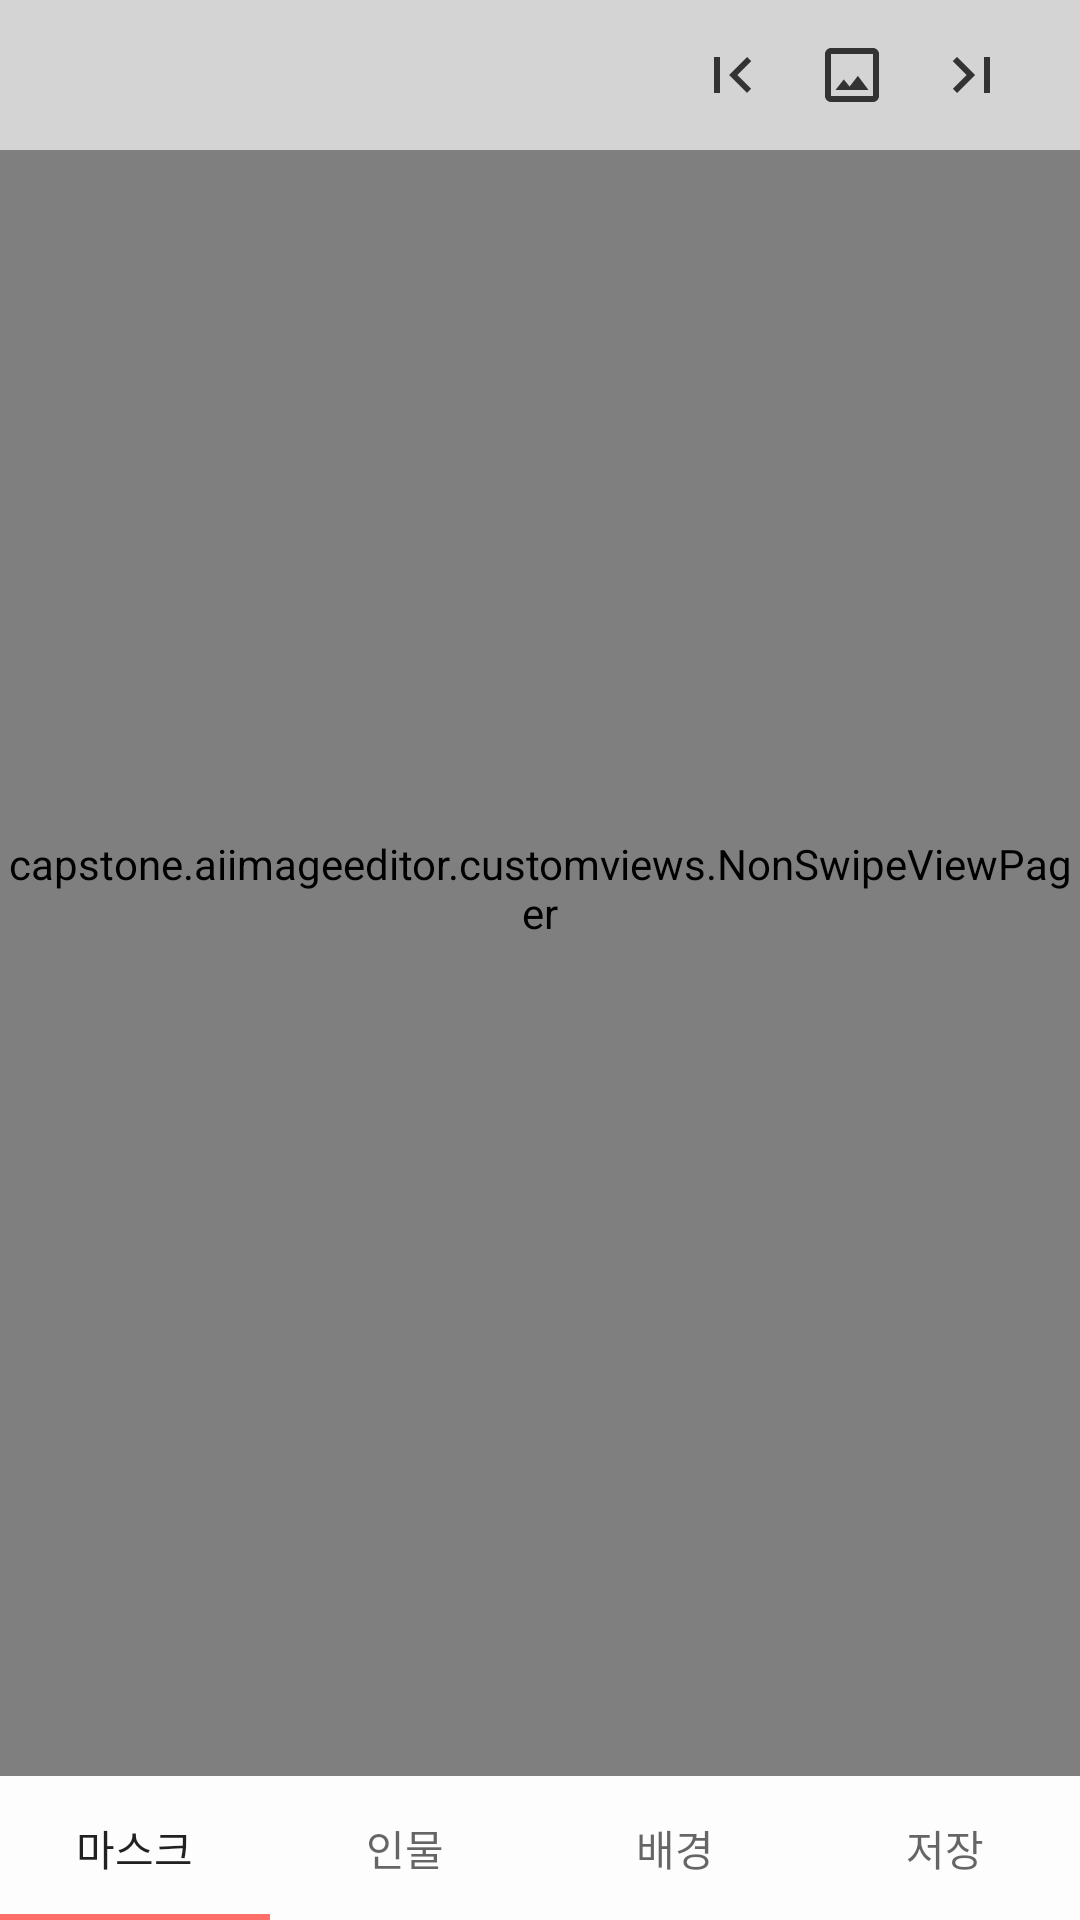

Here is an Android app screen rendered from its layout file. Give the layout XML and the strings, colors and styles it references.
<!-- AndroidManifest.xml: application theme AppTheme -->
<!-- res/layout/activity_main.xml -->
<?xml version="1.0" encoding="utf-8"?>
<androidx.constraintlayout.widget.ConstraintLayout xmlns:android="http://schemas.android.com/apk/res/android"
    xmlns:app="http://schemas.android.com/apk/res-auto"
    xmlns:tools="http://schemas.android.com/tools"
    android:layout_width="match_parent"
    android:layout_height="match_parent"
    tools:context=".ui.MainActivity">

    <com.google.android.material.tabs.TabLayout
        android:id="@+id/tabLayout"
        android:layout_width="0dp"
        android:layout_height="wrap_content"
        android:background="#AAFFFFFF"
        app:layout_constraintBottom_toBottomOf="parent"
        app:layout_constraintEnd_toEndOf="parent"
        app:layout_constraintStart_toStartOf="parent">

        <com.google.android.material.tabs.TabItem
            android:id="@+id/tab_figure"
            android:layout_width="wrap_content"
            android:layout_height="wrap_content"
            android:text="마스크" />

        <com.google.android.material.tabs.TabItem
            android:id="@+id/tab_background"
            android:layout_width="wrap_content"
            android:layout_height="wrap_content"
            android:text="인물" />

        <com.google.android.material.tabs.TabItem
            android:id="@+id/tab_overall"
            android:layout_width="wrap_content"
            android:layout_height="wrap_content"
            android:text="배경" />

        <com.google.android.material.tabs.TabItem
            android:id="@+id/tab_save"
            android:layout_width="wrap_content"
            android:layout_height="wrap_content"
            android:text="저장" />

    </com.google.android.material.tabs.TabLayout>

    <View
        android:id="@+id/view"
        android:layout_width="wrap_content"
        android:layout_height="1dp"
        android:background="#EEEEEE"
        app:layout_constraintBottom_toTopOf="@+id/tabLayout"
        app:layout_constraintEnd_toEndOf="parent"
        app:layout_constraintStart_toStartOf="parent" />

    <capstone.aiimageeditor.customviews.NonSwipeViewPager
        android:id="@+id/viewPager"
        android:layout_width="0dp"
        android:layout_height="0dp"
        app:layout_constraintBottom_toTopOf="@+id/tabLayout"
        app:layout_constraintEnd_toEndOf="parent"
        app:layout_constraintHorizontal_bias="0.0"
        app:layout_constraintStart_toStartOf="parent"
        app:layout_constraintTop_toTopOf="@+id/constraintLayout2"
        app:layout_constraintVertical_bias="0.0" />

    <androidx.constraintlayout.widget.ConstraintLayout
        android:id="@+id/constraintLayout2"
        android:layout_width="0dp"
        android:layout_height="wrap_content"
        android:background="#AAFFFFFF"
        app:layout_constraintEnd_toEndOf="parent"
        app:layout_constraintStart_toStartOf="parent"
        app:layout_constraintTop_toTopOf="parent">

        <ImageView
            android:id="@+id/image_new"
            android:layout_width="50dp"
            android:layout_height="50dp"
            android:layout_marginStart="8dp"
            android:onClick="onNewButtonClick"
            android:padding="8dp"
            app:layout_constraintBottom_toBottomOf="parent"
            app:layout_constraintStart_toEndOf="@+id/button_back"
            app:layout_constraintTop_toTopOf="parent"
            tools:srcCompat="@tools:sample/avatars" />

        <LinearLayout
            android:layout_width="wrap_content"
            android:layout_height="wrap_content"
            android:layout_marginEnd="16dp"
            android:gravity="center"
            android:orientation="horizontal"
            app:layout_constraintBottom_toBottomOf="parent"
            app:layout_constraintEnd_toEndOf="parent"
            app:layout_constraintTop_toTopOf="parent">

            <ImageView
                android:id="@+id/button_undo"
                android:layout_width="wrap_content"
                android:layout_height="wrap_content"
                android:layout_weight="1"
                android:onClick="onUndoButtonClick"
                android:padding="8dp"
                app:srcCompat="@drawable/ic_first_page_black_24dp" />

            <ImageView
                android:id="@+id/button_original"
                android:layout_width="wrap_content"
                android:layout_height="wrap_content"
                android:layout_weight="1"
                android:padding="8dp"
                app:srcCompat="@drawable/ic_crop_original_black_24dp" />

            <ImageView
                android:id="@+id/button_redo"
                android:layout_width="wrap_content"
                android:layout_height="wrap_content"
                android:layout_weight="1"
                android:onClick="onRedoButtonClick"
                android:padding="8dp"
                app:srcCompat="@drawable/ic_last_page_black_24dp" />
        </LinearLayout>

        <ImageView
            android:id="@+id/button_back"
            android:layout_width="wrap_content"
            android:layout_height="wrap_content"
            android:layout_marginStart="8dp"
            android:onClick="onBackButtonClick"
            android:padding="8dp"
            app:layout_constraintBottom_toBottomOf="parent"
            app:layout_constraintStart_toStartOf="parent"
            app:layout_constraintTop_toTopOf="parent"
            app:srcCompat="@drawable/ic_chevron_left_black_24dp" />

    </androidx.constraintlayout.widget.ConstraintLayout>

</androidx.constraintlayout.widget.ConstraintLayout>
<!-- resources referenced by this layout -->
<resources>
  <!-- drawable ic_crop_original_black_24dp (drawable) -->
  <vector android:height="24dp" android:tint="#333333"
      android:viewportHeight="24.0" android:viewportWidth="24.0"
      android:width="24dp" xmlns:android="http://schemas.android.com/apk/res/android">
      <path android:fillColor="#FF000000" android:pathData="M19,3L5,3c-1.1,0 -2,0.9 -2,2v14c0,1.1 0.9,2 2,2h14c1.1,0 2,-0.9 2,-2L21,5c0,-1.1 -0.9,-2 -2,-2zM19,19L5,19L5,5h14v14zM13.96,12.29l-2.75,3.54 -1.96,-2.36L6.5,17h11l-3.54,-4.71z"/>
  </vector>
  <!-- drawable ic_first_page_black_24dp (drawable) -->
  <vector android:height="24dp" android:tint="#333333"
      android:viewportHeight="24.0" android:viewportWidth="24.0"
      android:width="24dp" xmlns:android="http://schemas.android.com/apk/res/android">
      <path android:fillColor="#FF000000" android:pathData="M18.41,16.59L13.82,12l4.59,-4.59L17,6l-6,6 6,6zM6,6h2v12H6z"/>
  </vector>
  <!-- drawable ic_last_page_black_24dp (drawable) -->
  <vector android:height="24dp" android:tint="#333333"
      android:viewportHeight="24.0" android:viewportWidth="24.0"
      android:width="24dp" xmlns:android="http://schemas.android.com/apk/res/android">
      <path android:fillColor="#FF000000" android:pathData="M5.59,7.41L10.18,12l-4.59,4.59L7,18l6,-6 -6,-6zM16,6h2v12h-2z"/>
  </vector>
  <style name="AppTheme" parent="Theme.AppCompat.Light.DarkActionBar">
          
          <item name="colorPrimary">@color/colorPrimary</item>
          <item name="colorPrimaryDark">@color/colorPrimaryDark</item>
          <item name="colorAccent">@color/colorAccent</item>
          <item name="windowActionBar">false</item>
          <item name="windowNoTitle">true</item>
      </style>
  <color name="colorPrimary">#ffcc5c</color>
  <color name="colorPrimaryDark">#88d8b0</color>
  <color name="colorAccent">#ff6f69</color>
</resources>
